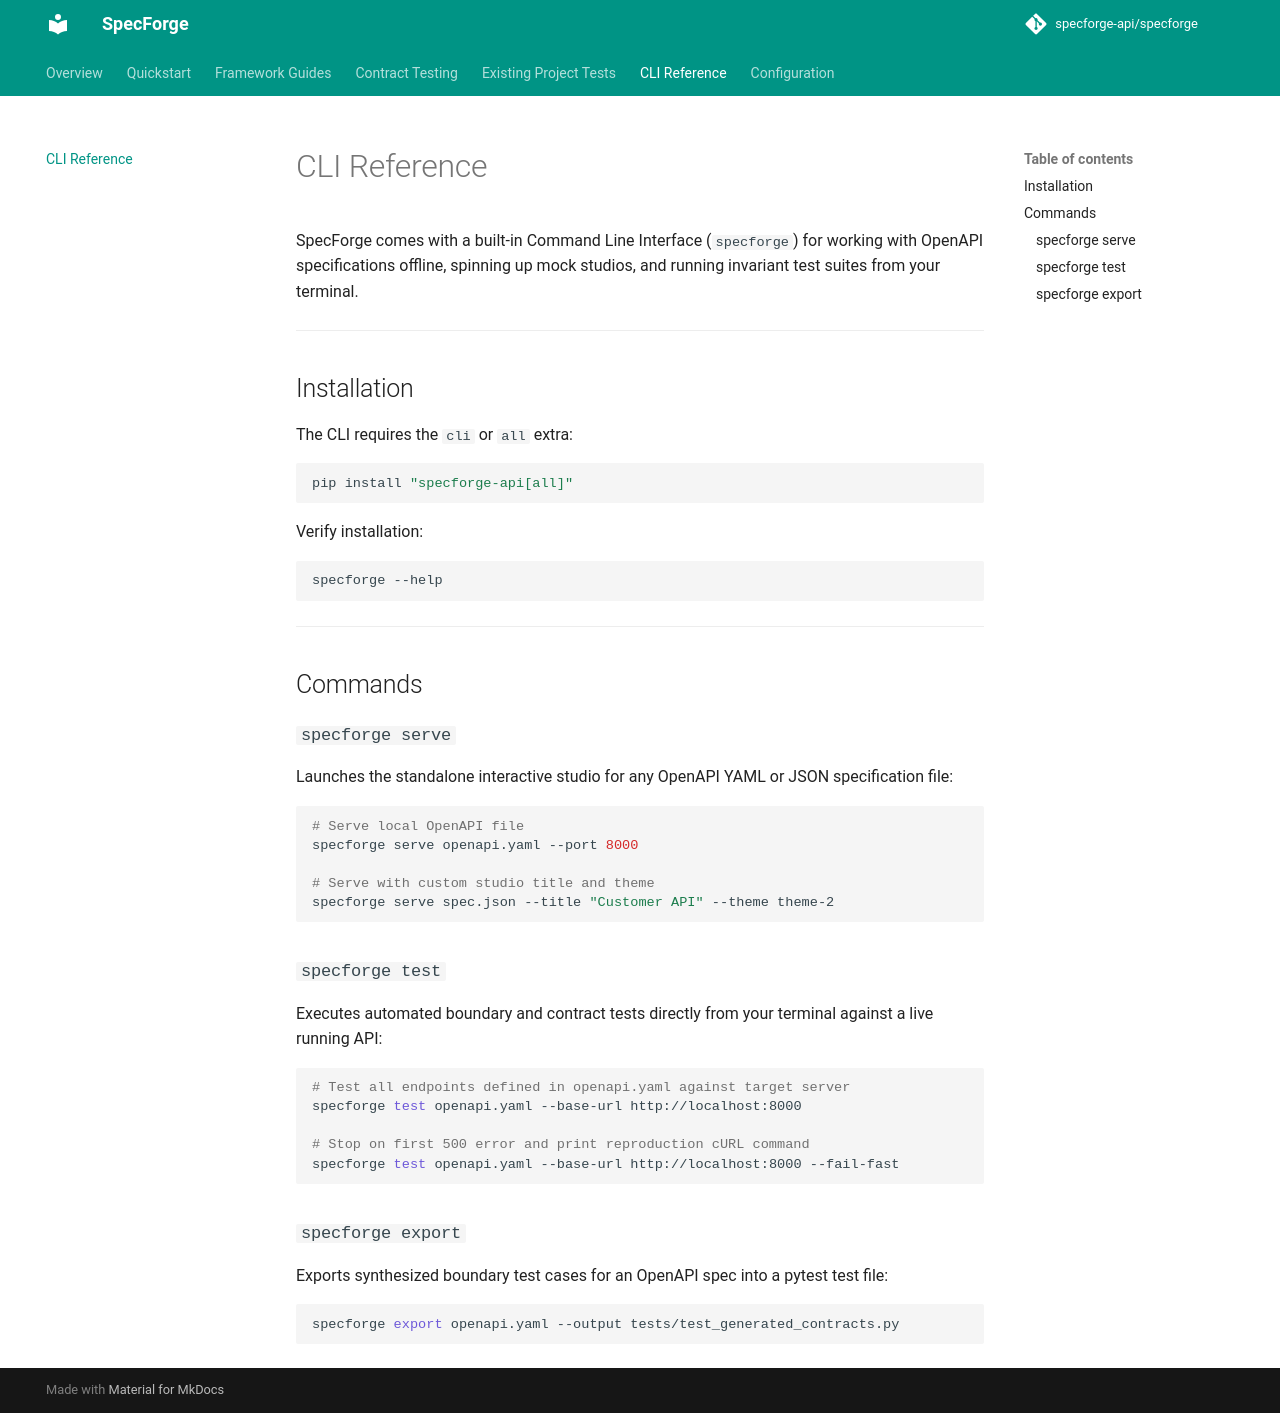

repository: specforge-api/specforge · page: cli/index.html · generator: mkdocs

# CLI Reference

SpecForge comes with a built-in Command Line Interface (`specforge`) for working with OpenAPI specifications offline, spinning up mock studios, and running invariant test suites from your terminal.

---

## Installation

The CLI requires the `cli` or `all` extra:

```bash
pip install "specforge-api[all]"
```

Verify installation:
```bash
specforge --help
```

---

## Commands

### `specforge serve`
Launches the standalone interactive studio for any OpenAPI YAML or JSON specification file:

```bash
# Serve local OpenAPI file
specforge serve openapi.yaml --port 8000

# Serve with custom studio title and theme
specforge serve spec.json --title "Customer API" --theme theme-2
```

### `specforge test`
Executes automated boundary and contract tests directly from your terminal against a live running API:

```bash
# Test all endpoints defined in openapi.yaml against target server
specforge test openapi.yaml --base-url http://localhost:8000

# Stop on first 500 error and print reproduction cURL command
specforge test openapi.yaml --base-url http://localhost:8000 --fail-fast
```

### `specforge export`
Exports synthesized boundary test cases for an OpenAPI spec into a pytest test file:

```bash
specforge export openapi.yaml --output tests/test_generated_contracts.py
```
